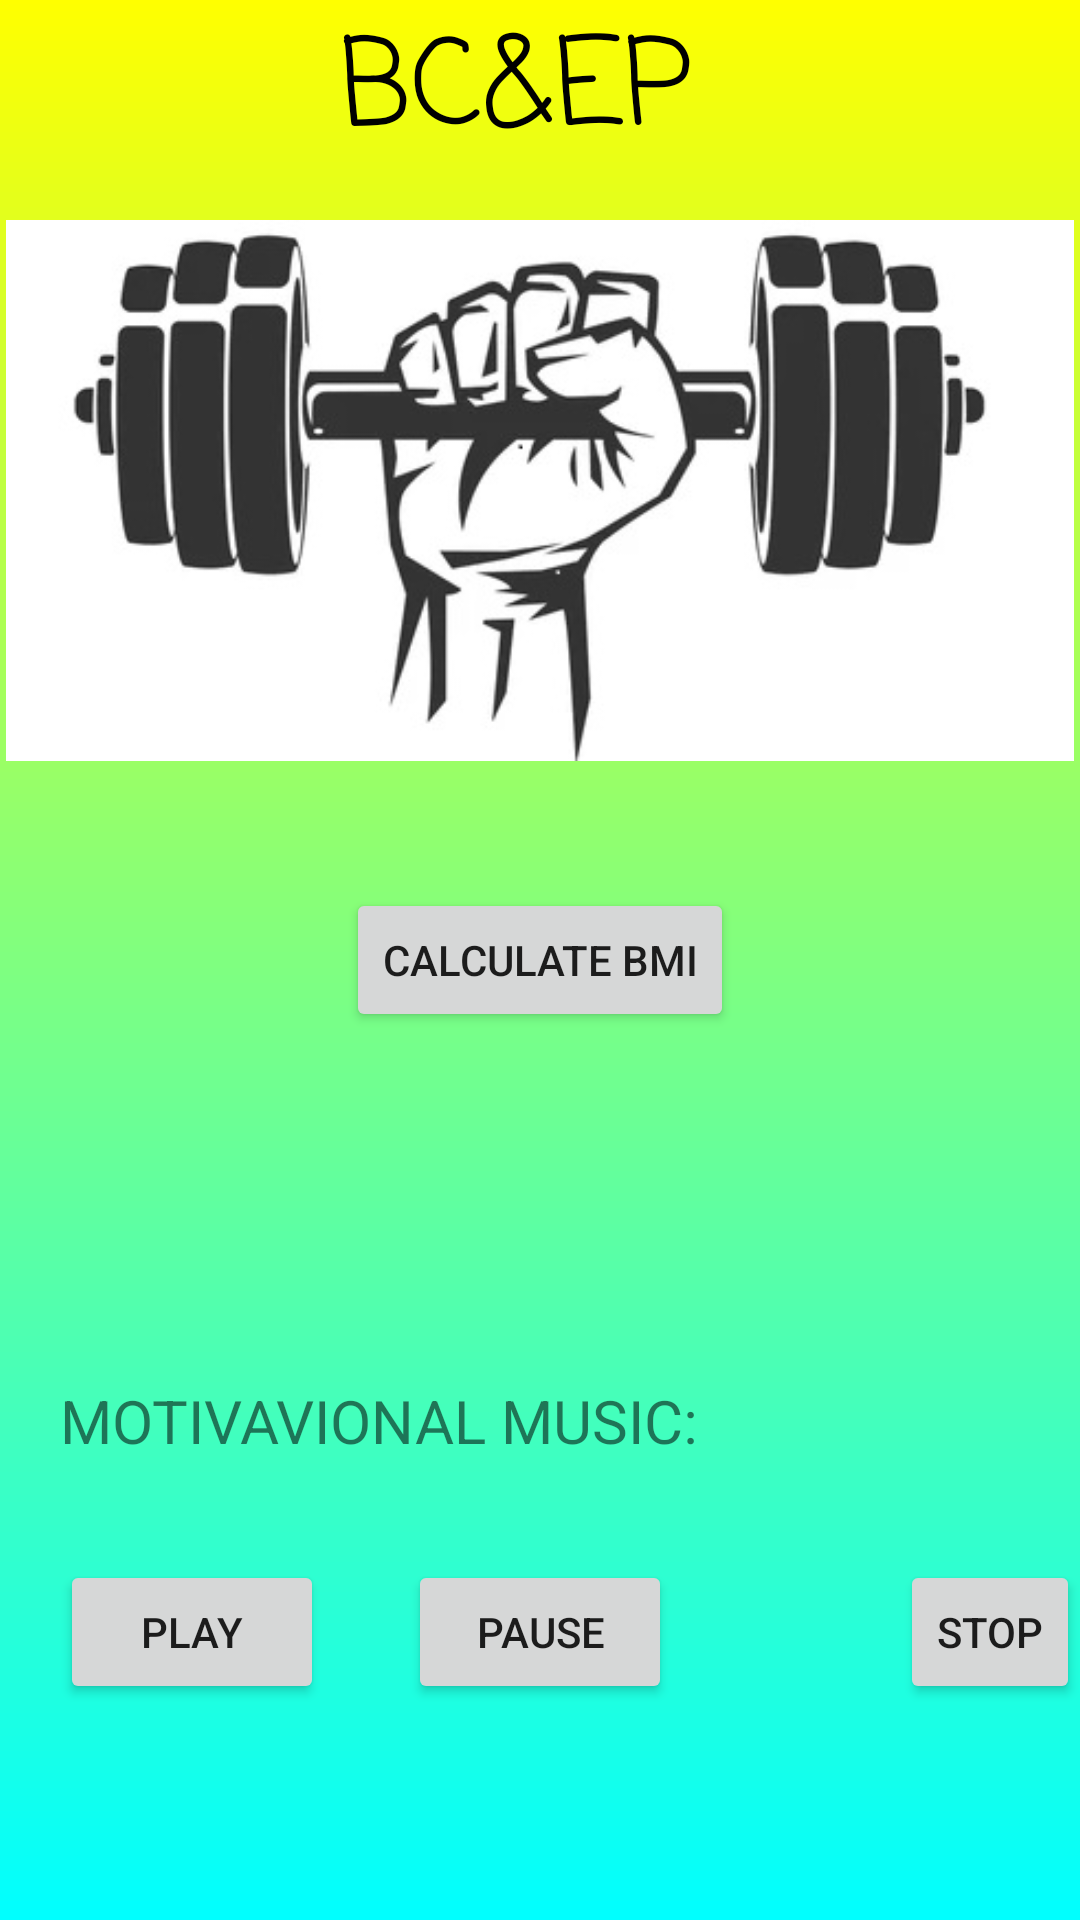

Reconstruct the res/layout file that produces this screen, plus the resources it refers to.
<!-- AndroidManifest.xml: application theme Theme.BCEP1 -->
<!-- res/layout/activity_main.xml -->
<?xml version="1.0" encoding="utf-8"?>

<com.google.android.material.circularreveal.CircularRevealRelativeLayout xmlns:android="http://schemas.android.com/apk/res/android"
    xmlns:app="http://schemas.android.com/apk/res-auto"
    xmlns:tools="http://schemas.android.com/tools"
    android:background="@drawable/gradient_drawable"
    android:layout_width="match_parent"
    android:layout_height="match_parent"
    tools:context=".MainActivity">



    <TextView
        android:layout_width="134sp"
        android:layout_height="59sp"
        android:layout_above="@+id/button_login"
        android:layout_marginBottom="10dp"
        android:fontFamily="casual"
        android:text="@string/bceptitle"
        android:textColor="@color/black"
        android:textSize="40sp"
        android:layout_centerHorizontal="true"
        app:layout_constraintBottom_toBottomOf="parent"
        app:layout_constraintHorizontal_bias="0.498"
        app:layout_constraintLeft_toLeftOf="parent"
        app:layout_constraintRight_toRightOf="parent"
        app:layout_constraintTop_toTopOf="parent"
        app:layout_constraintVertical_bias="0.174" />

    <Button
        android:id="@+id/bmicalcpage"
        android:layout_width="wrap_content"
        android:layout_height="wrap_content"
        android:text="Calculate BMI"
        tools:layout_editor_absoluteX="161dp"
        tools:layout_editor_absoluteY="215dp"
        android:layout_centerInParent="true" />


    <ImageView
        android:id="@+id/imageView2"
        android:layout_width="356dp"
        android:layout_height="207dp"
        android:layout_marginTop="60dp"
        android:layout_centerHorizontal="true"
        app:srcCompat="@drawable/icon_dumbell" />

    <TextView
        android:id="@+id/textView9"
        android:layout_width="wrap_content"
        android:layout_height="wrap_content"
        android:layout_marginTop="460dp"
        android:textSize="20dp"
        android:layout_marginLeft="20dp"
        android:text="MOTIVAVIONAL MUSIC:" />

    <Button
        android:id="@+id/playbutton"
        android:layout_width="wrap_content"
        android:layout_height="wrap_content"
        android:layout_marginLeft="20dp"
        android:layout_marginTop="520dp"
        android:text="Play"
        android:onClick="play"/>

    <Button
        android:id="@+id/pausebutton"
        android:layout_width="wrap_content"
        android:layout_height="wrap_content"
        android:layout_centerHorizontal="true"
        android:layout_marginTop="520dp"
        android:onClick="pause"
        android:text="Pause" />

    <Button
        android:id="@+id/stopbutton"
        android:layout_width="wrap_content"
        android:layout_height="wrap_content"
        android:layout_marginTop="520dp"
        android:layout_marginLeft="300dp"
        android:onClick="stop"
        android:text="Stop"/>


</com.google.android.material.circularreveal.CircularRevealRelativeLayout>
<!-- resources referenced by this layout -->
<resources>
  <color name="black">#FF000000</color>
  <!-- drawable gradient_drawable (drawable) -->
  <?xml version = "1.0" encoding = "utf-8" ?>
  
  <shape
      android:shape = "rectangle"
      xmlns:android = "http://schemas.android.com/apk/res/android" >
  
      <gradient
          android:startColor = "#00FFFF"
          android:endColor = 	"#FFFF00"
          android:angle = "90"
          android:type = "linear" />
  </shape>
  <!-- drawable icon_dumbell: jpg bitmap (drawable, 25406 bytes) -->
  <string name="bceptitle">BC&amp;EP</string>
  <style name="Theme.BCEP1" parent="Theme.MaterialComponents.DayNight.DarkActionBar">
          
          <item name="colorPrimary">@color/purple_500</item>
          <item name="colorPrimaryVariant">@color/purple_700</item>
          <item name="colorOnPrimary">@color/white</item>
          
          <item name="colorSecondary">@color/teal_200</item>
          <item name="colorSecondaryVariant">@color/teal_700</item>
          <item name="colorOnSecondary">@color/black</item>
          
          <item name="android:statusBarColor" tools:targetApi="l">?attr/colorPrimaryVariant</item>
          
      </style>
  <color name="purple_500">#FF6200EE</color>
  <color name="purple_700">#FF3700B3</color>
  <color name="white">#FFFFFFFF</color>
  <color name="teal_200">#FF03DAC5</color>
  <color name="teal_700">#FF018786</color>
</resources>
